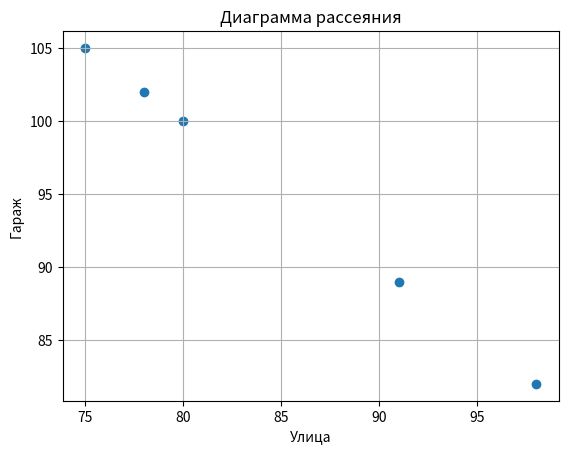

This chart was generated by the following Python code:
import numpy as np
import matplotlib.pyplot as plt

# Векторы данных
street = np.array([80, 98, 75, 91, 78])
garage = np.array([100, 82, 105, 89, 102])

# 1. Расчет корреляции по Пирсону
r = np.corrcoef(street, garage)[0, 1]
print(f"Коэффициент корреляции r: {r:.2f}")

# 2. Построение диаграммы рассеяния
plt.scatter(street, garage)
plt.title("Диаграмма рассеяния")
plt.xlabel("Улица")
plt.ylabel("Гараж")
plt.grid(True)
plt.show()
